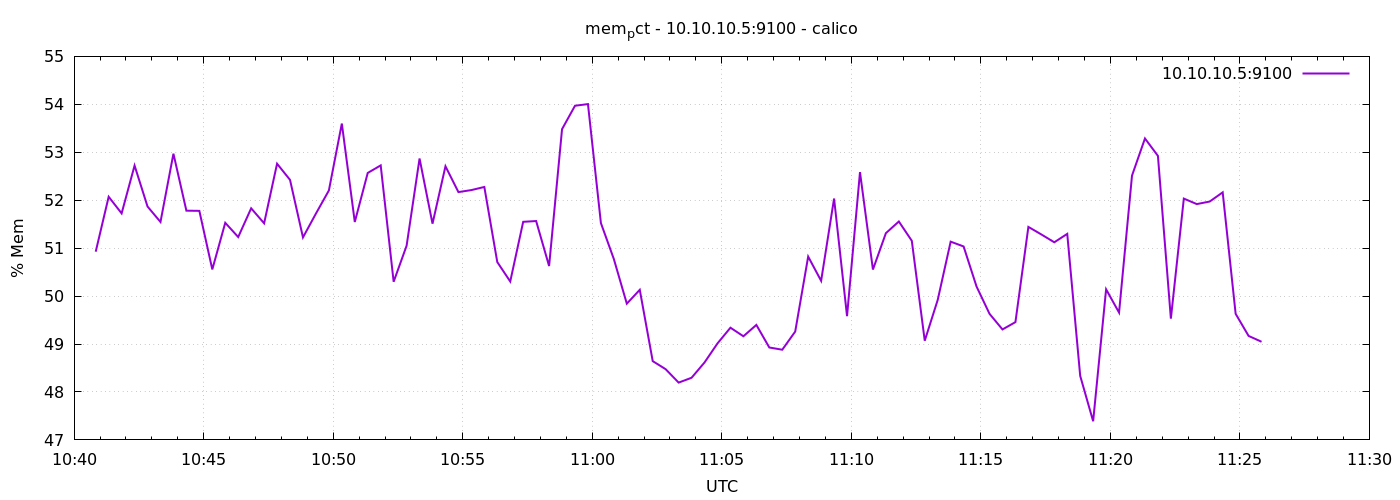

Source data for this figure (header and first rows):
1776768050	50.92613928249019
1776768080	52.07
1776768110	51.72
1776768140	52.72
1776768170	51.87
1776768200	51.55
1776768230	52.97
1776768260	51.78
1776768290	51.78
1776768320	50.56
1776768350	51.53
1776768380	51.23
1776768410	51.83
1776768440	51.52
1776768470	52.76
1776768500	52.42
1776768530	51.22
1776768560	51.72
1776768590	52.2
1776768620	53.6
1776768650	51.55
1776768680	52.57
1776768710	52.73
1776768740	50.3
1776768770	51.05
1776768800	52.87
1776768830	51.51
1776768860	52.71
1776768890	52.17
1776768920	52.21
1776768950	52.28
1776768980	50.71
1776769010	50.3
1776769040	51.55
1776769070	51.57
1776769100	50.63
1776769130	53.48
1776769160	53.97
1776769190	54.01
1776769220	51.52
1776769250	50.77
1776769280	49.84
1776769310	50.13
1776769340	48.64
1776769370	48.47
1776769400	48.2
1776769430	48.3
1776769460	48.62
1776769490	49.01
1776769520	49.34
1776769550	49.16
1776769580	49.4
1776769610	48.93
1776769640	48.88
1776769670	49.26
1776769700	50.82
1776769730	50.32
1776769760	52.03
1776769790	49.58
1776769820	52.59
1776769850	50.55
... 30 more rows
